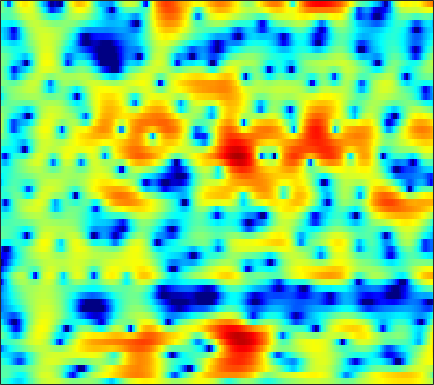

The file beside this chart, header and first rows:
-2.2313, -2.5409, -3.0375, -3.6426, -4.1547, -4.8918, -5.5982, -6.0398, -6.3535, -6.2115, -5.5748, -4.8589, -3.725, -2.5403, -1.6857, -0.6372, 0.28898, 0.89386, 1.5599, 2.0966, 2.4952, 2.7077, 2.8764, 2.9215
-1.676, -1.563, -1.599, -1.843, -2.147, -2.692, -3.365, -3.896, -4.504, -4.79, -4.537, -3.986, -2.917, -1.681, -0.7659, 0.3557, 1.314, 1.913, 2.547, 2.992, 3.24, 3.297, 3.187, 2.869
-1.663, -1.666, -1.763, -1.909, -2.043, -2.236, -2.392, -2.459, -2.441, -2.278, -1.973, -1.658, -1.13, -0.5238, -0.04512, 0.5889, 1.172, 1.57, 1.997, 2.317, 2.501, 2.538, 2.445, 2.176
-2.754, -3.223, -3.98, -4.932, -5.785, -7.177, -8.913, -10.37, -12.05, -12.13, -10.22, -8.354, -6.011, -4.013, -2.729, -1.286, -0.08225, 0.675, 1.517, 2.19, 2.704, 2.986, 3.234, 3.349
-5.619, -5.768, -5.971, -6.255, -6.542, -7.071, -7.739, -8.236, -8.709, -8.564, -7.618, -6.541, -4.957, -3.426, -2.405, -1.194, -0.1702, 0.4836, 1.222, 1.812, 2.266, 2.526, 2.772, 2.929
-10.76, -8.702, -6.819, -5.547, -4.835, -4.09, -3.484, -3.061, -2.503, -1.924, -1.306, -0.8331, -0.2217, 0.3889, 0.8208, 1.345, 1.787, 2.049, 2.276, 2.357, 2.278, 2.118, 1.793, 1.388
-3.657, -3.38, -2.988, -2.666, -2.444, -2.144, -1.793, -1.451, -0.8927, -0.2397, 0.4439, 0.9673, 1.651, 2.284, 2.709, 3.158, 3.447, 3.532, 3.435, 3.064, 2.392, 1.676, 0.3878, -1.375
-0.6656, -1.412, -2.496, -3.691, -4.691, -6.104, -7.351, -7.735, -7.024, -5.202, -3.09, -1.628, 0.1209, 1.578, 2.478, 3.385, 3.965, 4.193, 4.232, 3.971, 3.421, 2.787, 1.633, 0.09836
-1.95, -3.054, -4.718, -6.638, -8.283, -10.72, -13.25, -14.44, -13.21, -9.915, -6.546, -4.358, -1.82, 0.2256, 1.47, 2.766, 3.704, 4.192, 4.573, 4.654, 4.415, 4.019, 3.229, 2.157
-5.452, -6.594, -8.514, -11.05, -13.42, -17.33, -20.45, -18.55, -14.02, -10.29, -7.185, -5.145, -2.767, -0.7867, 0.4384, 1.768, 2.805, 3.404, 3.958, 4.226, 4.222, 4.058, 3.662, 3.07
-8.232, -8.519, -9.12, -9.918, -10.55, -11.24, -11.28, -10.66, -9.078, -7.146, -5.208, -3.812, -2.114, -0.6536, 0.2899, 1.362, 2.241, 2.758, 3.254, 3.54, 3.641, 3.608, 3.422, 3.056
-10.04, -9.248, -8.396, -7.701, -7.245, -6.622, -5.899, -5.292, -4.419, -3.471, -2.456, -1.697, -0.7251, 0.1555, 0.7619, 1.486, 2.084, 2.439, 2.784, 2.998, 3.086, 3.057, 2.884, 2.578
-9.671, -8.745, -7.633, -6.611, -5.899, -4.993, -4.13, -3.502, -2.692, -1.897, -1.127, -0.5862, 0.08616, 0.7004, 1.122, 1.613, 2.006, 2.236, 2.468, 2.603, 2.625, 2.564, 2.389, 2.118
-8.652, -7.956, -6.971, -5.969, -5.205, -4.217, -3.298, -2.653, -1.852, -1.125, -0.4769, -0.04248, 0.4766, 0.9414, 1.247, 1.589, 1.864, 2.035, 2.204, 2.286, 2.273, 2.207, 2.043, 1.781
-9.807, -8.859, -7.391, -5.921, -4.881, -3.609, -2.503, -1.785, -0.9668, -0.3027, 0.1942, 0.489, 0.7974, 1.035, 1.175, 1.358, 1.568, 1.738, 1.943, 2.094, 2.17, 2.159, 2.009, 1.688
-15.44, -11.53, -7.96, -5.317, -3.738, -2.054, -0.737, 0.04561, 0.8127, 1.258, 1.418, 1.355, 1.04, 0.53, 0.1349, -0.1773, -0.03221, 0.3823, 1.181, 2.003, 2.628, 2.881, 2.89, 2.514
-9.057, -7.771, -5.766, -3.835, -2.487, -0.9085, 0.396, 1.147, 1.82, 2.102, 1.958, 1.482, 0.2296, -2.022, -4.822, -12.47, -14.92, -6.842, -1.728, 1.19, 2.921, 3.668, 4.11, 3.98
-13.6, -12.12, -9.822, -7.614, -6.142, -4.418, -2.957, -2.079, -1.171, -0.5622, -0.3059, -0.3567, -0.6843, -1.271, -1.8, -2.257, -2.018, -1.389, -0.173, 1.078, 2.055, 2.581, 3.023, 3.133
-19.86, -16.82, -13.69, -11.2, -9.573, -7.624, -5.96, -4.868, -3.601, -2.574, -1.78, -1.295, -0.7929, -0.4133, -0.1571, 0.207, 0.5823, 0.8915, 1.352, 1.768, 2.106, 2.309, 2.458, 2.471
-14.06, -14.59, -14.42, -13.13, -11.65, -9.419, -7.364, -5.992, -4.399, -3.081, -1.985, -1.26, -0.4364, 0.2697, 0.7599, 1.334, 1.818, 2.146, 2.489, 2.693, 2.779, 2.742, 2.538, 2.213
-12.29, -16.48, -25.95, -17.96, -13.06, -9.122, -6.523, -5.05, -3.562, -2.459, -1.542, -0.9286, -0.1367, 0.6976, 1.335, 2.135, 2.879, 3.352, 3.796, 4.036, 4.015, 3.786, 3.2, 2.229
-3.631, -4.423, -4.996, -4.969, -4.628, -3.995, -3.454, -3.188, -3.172, -3.45, -3.92, -4.205, -3.97, -2.749, -1.461, 0.3256, 1.919, 2.864, 3.796, 4.377, 4.553, 4.43, 3.918, 2.894
-1.048, -1.308, -1.611, -1.839, -2.011, -2.287, -2.711, -3.243, -4.341, -6.144, -9.324, -13.53, -22.35, -11.69, -7.156, -3.322, -0.776, 0.5821, 1.92, 2.784, 3.259, 3.41, 3.336, 3.028
-1.639, -1.611, -1.633, -1.703, -1.789, -1.981, -2.277, -2.582, -3.091, -3.737, -4.352, -4.668, -4.627, -3.92, -3.091, -1.787, -0.5802, 0.213, 1.081, 1.69, 2.102, 2.275, 2.36, 2.335
-2.789, -2.57, -2.329, -2.139, -2.001, -1.839, -1.712, -1.614, -1.518, -1.429, -1.3, -1.169, -0.8938, -0.5353, -0.215, 0.2604, 0.6903, 0.9867, 1.288, 1.466, 1.546, 1.52, 1.435, 1.292
-3.782, -3.714, -3.498, -3.122, -2.747, -2.142, -1.509, -1.045, -0.4897, 0.02975, 0.4722, 0.7761, 1.144, 1.46, 1.677, 1.88, 2.012, 2.04, 1.937, 1.714, 1.306, 0.9145, 0.3145, -0.33
-5.93, -6.995, -7.652, -6.708, -5.362, -3.479, -1.827, -0.8352, 0.2534, 1.081, 1.717, 2.111, 2.526, 2.875, 3.077, 3.259, 3.333, 3.259, 2.99, 2.428, 1.514, 0.556, -1.217, -3.514
-7.285, -10.87, -15.95, -11.08, -7.302, -3.941, -1.766, -0.6452, 0.3876, 0.996, 1.376, 1.565, 1.819, 2.167, 2.482, 2.985, 3.393, 3.591, 3.634, 3.29, 2.539, 1.594, -0.2185, -2.924
-2.829, -3.255, -3.455, -3.066, -2.538, -1.746, -1.128, -0.8701, -0.8872, -1.398, -2.417, -3.473, -4.66, -4.517, -3.292, -1.163, 0.6395, 1.71, 2.658, 3.158, 3.244, 3.061, 2.6, 1.926
-3.828, -3.313, -2.675, -2.138, -1.794, -1.491, -1.424, -1.556, -2.145, -3.264, -5.234, -7.49, -11.92, -12.57, -8.727, -4.423, -1.615, -0.07578, 1.329, 2.298, 2.835, 3.076, 3.165, 3.121
-6.441, -5.133, -3.875, -3.014, -2.546, -2.111, -1.876, -1.85, -1.981, -2.315, -2.734, -3.043, -3.216, -2.973, -2.461, -1.54, -0.5008, 0.2036, 1.019, 1.629, 2.06, 2.271, 2.422, 2.479
-5.158, -4.577, -3.902, -3.272, -2.865, -2.372, -1.954, -1.706, -1.41, -1.192, -0.9949, -0.8482, -0.5973, -0.3033, -0.03024, 0.3329, 0.7328, 0.9688, 1.25, 1.379, 1.448, 1.412, 1.359, 1.26
-3.826, -3.996, -3.948, -3.579, -3.165, -2.527, -1.892, -1.423, -0.8514, -0.3373, 0.1137, 0.4323, 0.8312, 1.201, 1.456, 1.74, 1.916, 1.952, 1.851, 1.542, 1.02, 0.5139, -0.2123, -0.8583
-5.795, -7.239, -7.681, -6.469, -5.09, -3.448, -2.173, -1.403, -0.7037, -0.1168, 0.4019, 0.83, 1.398, 2.038, 2.463, 2.98, 3.244, 3.325, 3.076, 2.482, 1.28, -0.03451, -2.768, -6.981
-8.573, -12.85, -15, -9.864, -7.182, -4.929, -3.671, -3.269, -3.159, -3.408, -3.568, -3.328, -2.286, -0.7428, 0.4436, 1.797, 2.803, 3.263, 3.517, 3.263, 2.576, 1.662, 0.1031, -1.759
-3.954, -4.581, -4.97, -5.028, -4.928, -4.912, -5.202, -5.821, -7.219, -10.04, -16.38, -34.73, -13.18, -6.826, -3.916, -1.276, 0.5941, 1.512, 2.368, 2.746, 2.82, 2.705, 2.412, 2.162
-1.86, -2.165, -2.717, -3.3, -3.714, -4.271, -4.923, -5.404, -6.257, -7.043, -7.583, -7.425, -6.214, -4.376, -2.874, -1.119, 0.3617, 1.246, 2.106, 2.695, 2.941, 3.01, 2.875, 2.629
0.1964, -0.5373, -1.704, -2.907, -3.79, -4.738, -5.275, -5.388, -5.273, -4.887, -4.213, -3.633, -2.636, -1.544, -0.6506, 0.5453, 1.585, 2.297, 3.002, 3.499, 3.711, 3.658, 3.343, 2.621
1.634, 0.2588, -1.947, -4.782, -7.463, -11.23, -12.2, -10.62, -7.977, -6.072, -4.617, -3.696, -2.55, -1.349, -0.4553, 0.8033, 1.946, 2.723, 3.586, 4.144, 4.441, 4.399, 4.017, 3.168
1.769, 0.3788, -1.896, -4.782, -7.425, -11.03, -12.06, -10.84, -9.059, -8.008, -7.579, -7.408, -7.05, -5.802, -4.484, -2.385, -0.4446, 0.8179, 2.198, 3.15, 3.757, 3.974, 3.941, 3.609
1.419, 0.5382, -0.7191, -2.034, -3.019, -4.232, -5.19, -5.813, -6.661, -7.913, -10.11, -13.09, -22.85, -18.88, -11.44, -6.251, -2.931, -1.185, 0.5958, 1.842, 2.667, 3.097, 3.376, 3.43
0.06323, -0.2357, -0.6007, -1.022, -1.359, -1.853, -2.436, -2.912, -3.637, -4.487, -5.431, -6.136, -6.635, -6.079, -5.097, -3.426, -1.745, -0.6813, 0.4963, 1.406, 2.046, 2.377, 2.67, 2.769
-2.949, -2.272, -1.592, -1.135, -0.9142, -0.7637, -0.7513, -0.8083, -0.9411, -1.118, -1.277, -1.318, -1.276, -1.047, -0.749, -0.2873, 0.2024, 0.5659, 0.9404, 1.228, 1.411, 1.47, 1.521, 1.525
-5.458, -3.706, -2.155, -1.12, -0.5844, -0.07935, 0.2897, 0.4862, 0.6841, 0.8385, 0.9689, 1.071, 1.21, 1.308, 1.377, 1.42, 1.35, 1.234, 0.9555, 0.5284, 0.03192, -0.3196, -0.7125, -0.8344
-2.518, -1.798, -1.028, -0.4423, -0.1038, 0.2532, 0.5625, 0.7953, 1.124, 1.475, 1.822, 2.038, 2.291, 2.449, 2.462, 2.348, 2.02, 1.558, 0.6601, -0.6835, -2.574, -4.3, -6.54, -7.021
0.005416, -0.1425, -0.4002, -0.7651, -1.047, -1.309, -1.342, -1.127, -0.5884, 0.1197, 0.8587, 1.377, 1.957, 2.424, 2.647, 2.734, 2.555, 2.189, 1.29, -0.1838, -2.446, -4.94, -9.264, -10.2
0.03005, -0.6007, -1.861, -3.71, -5.534, -8.312, -9.731, -8.739, -6.367, -4.284, -2.68, -1.664, -0.5288, 0.4634, 1.14, 1.858, 2.317, 2.505, 2.462, 2.095, 1.499, 1.008, 0.452, 0.217
-0.3506, -1.026, -2.501, -4.733, -7.107, -11.13, -13.93, -12.62, -9.83, -8.151, -7.229, -6.683, -5.525, -3.796, -2.301, -0.3923, 1.15, 2.031, 2.881, 3.385, 3.583, 3.593, 3.474, 3.217
0.08936, -0.3311, -1.151, -2.25, -3.205, -4.468, -5.517, -6.232, -7.222, -8.806, -11.94, -17.12, -23.97, -10.73, -6.256, -2.406, 0.1663, 1.582, 2.958, 3.856, 4.349, 4.495, 4.431, 4.066
-0.313, -0.5828, -1.054, -1.65, -2.14, -2.848, -3.562, -4.114, -4.922, -5.779, -6.619, -6.974, -6.542, -4.974, -3.413, -1.341, 0.4567, 1.542, 2.691, 3.494, 3.957, 4.082, 3.987, 3.585
-1.789, -2.025, -2.445, -2.888, -3.208, -3.586, -3.901, -4.022, -4.076, -3.978, -3.693, -3.321, -2.634, -1.746, -0.9852, 0.07678, 1.098, 1.761, 2.491, 3.022, 3.333, 3.418, 3.313, 2.965
-3.701, -4.071, -4.665, -5.323, -5.784, -6.202, -6.255, -6.014, -5.344, -4.451, -3.442, -2.673, -1.654, -0.6683, 0.02756, 0.878, 1.62, 2.11, 2.621, 2.97, 3.159, 3.199, 3.099, 2.83
-5.543, -6.098, -7.162, -8.781, -10.38, -12.74, -13.44, -11.96, -8.989, -6.317, -4.165, -2.844, -1.371, -0.1602, 0.5921, 1.419, 2.059, 2.443, 2.823, 3.054, 3.146, 3.126, 3.009, 2.788
-6.159, -6.426, -7.367, -9.005, -10.89, -14.26, -15.68, -13.12, -8.969, -5.779, -3.403, -2.008, -0.533, 0.5875, 1.248, 1.92, 2.385, 2.598, 2.764, 2.809, 2.746, 2.641, 2.451, 2.22
-4.638, -4.483, -4.604, -4.892, -5.105, -5.218, -4.88, -4.298, -3.183, -1.887, -0.6476, 0.1793, 1.097, 1.768, 2.124, 2.404, 2.49, 2.431, 2.213, 1.88, 1.486, 1.188, 0.7944, 0.4633
-2.052, -2.034, -1.98, -1.915, -1.749, -1.377, -0.845, -0.3149, 0.4598, 1.235, 1.927, 2.358, 2.757, 2.947, 2.926, 2.689, 2.217, 1.755, 0.9464, -0.0391, -1.131, -1.96, -2.931, -3.607
-0.3701, -0.9098, -1.552, -1.849, -1.684, -0.8873, 0.294, 1.207, 2.321, 3.195, 3.806, 4.065, 4.133, 3.898, 3.51, 2.72, 1.615, 0.5746, -1.032, -2.935, -5.229, -7.328, -10.53, -13.15
0.1985, -1.425, -5.087, -10.88, -10.81, -4.52, -0.4485, 1.601, 3.459, 4.629, 5.26, 5.412, 5.242, 4.602, 3.832, 2.393, 0.5227, -1.188, -3.639, -6.086, -8.442, -10.43, -14.2, -18.41
